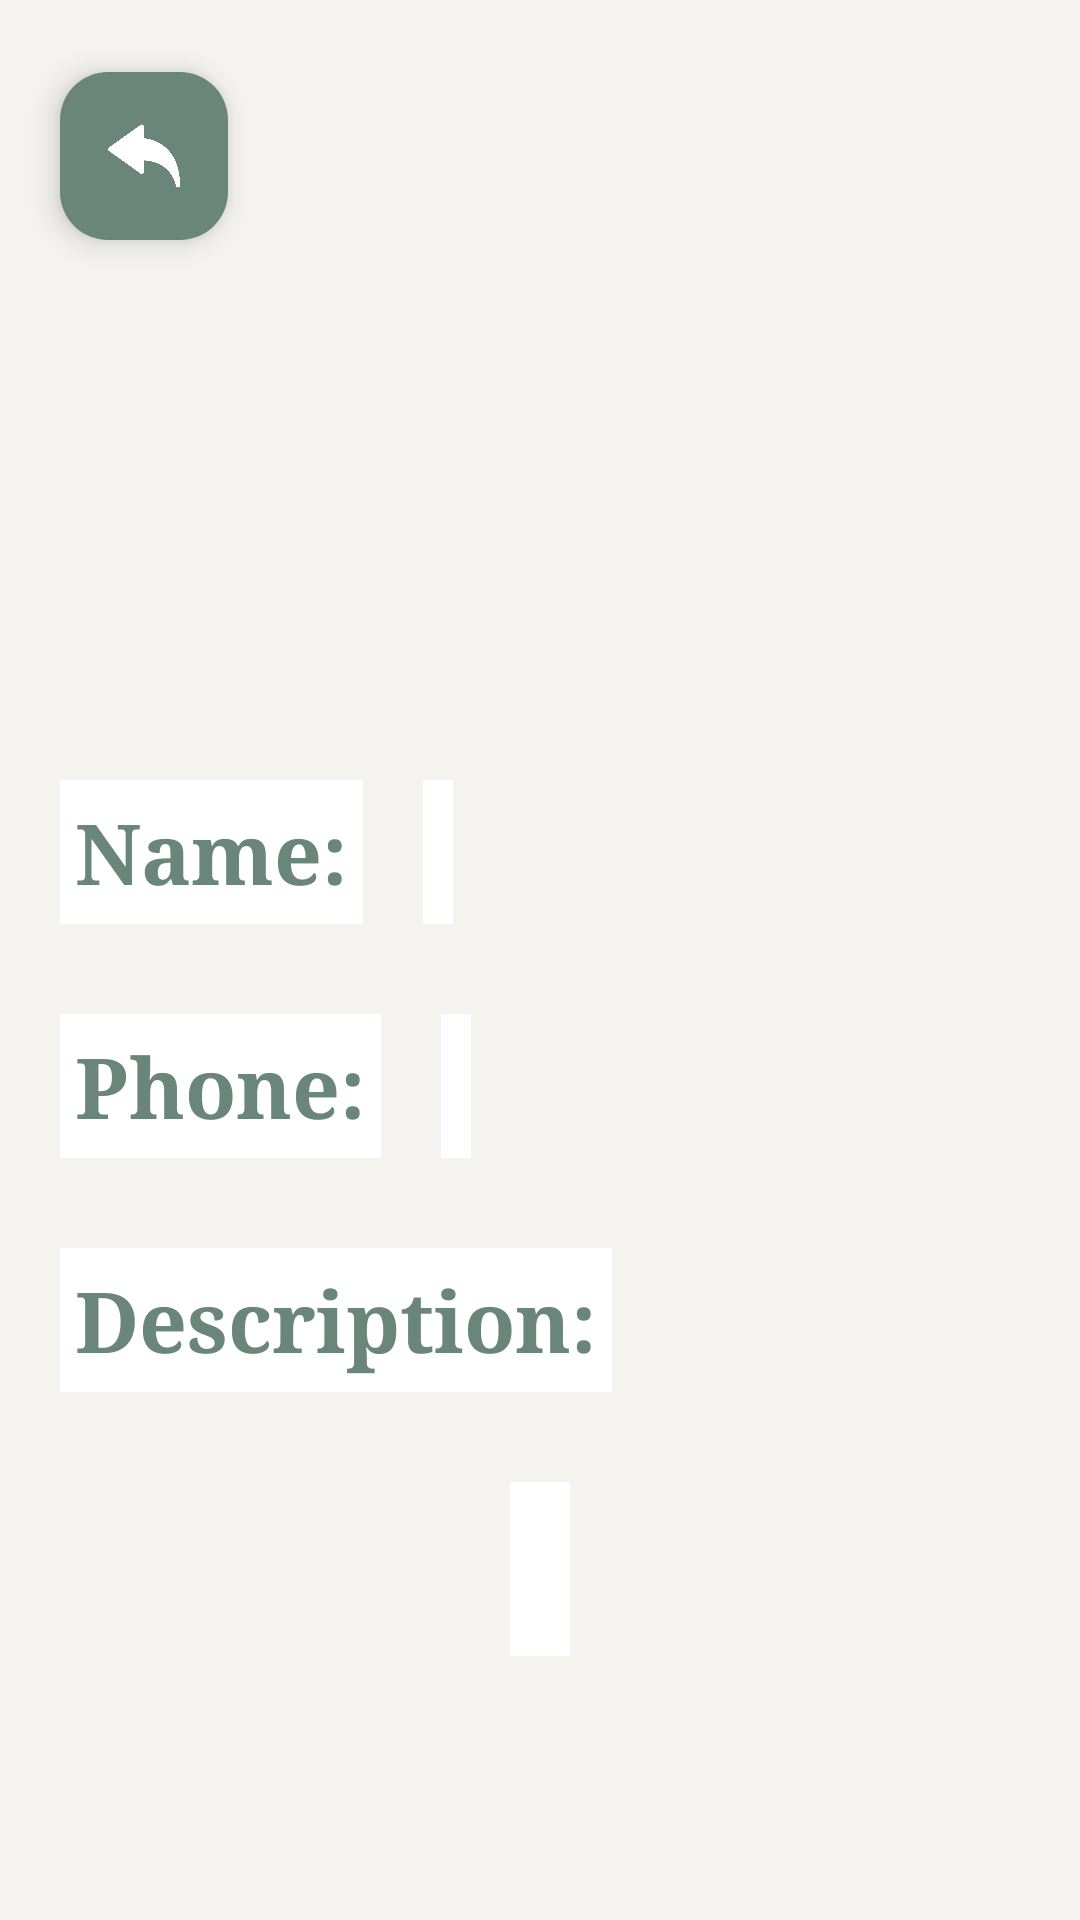

Reconstruct the res/layout file that produces this screen, plus the resources it refers to.
<!-- AndroidManifest.xml: application theme Theme.ContactsApp -->
<!-- res/layout/activity_show_contact.xml -->
<?xml version="1.0" encoding="utf-8"?>
<androidx.constraintlayout.widget.ConstraintLayout xmlns:android="http://schemas.android.com/apk/res/android"
    xmlns:app="http://schemas.android.com/apk/res-auto"
    xmlns:tool="http://schemas.android.com/tools"
    android:layout_width="match_parent"
    android:layout_height="match_parent"
    android:background="@color/bg_color">

    <com.google.android.material.floatingactionbutton.FloatingActionButton
        android:id="@+id/btn_back"
        android:layout_width="wrap_content"
        android:layout_height="wrap_content"
        android:layout_marginStart="20dp"
        android:layout_marginTop="24dp"
        android:contentDescription="TODO"
        android:outlineSpotShadowColor="@color/black"
        android:src="@drawable/back"
        app:backgroundTint="@color/green"
        app:hoveredFocusedTranslationZ="2dp"
        app:layout_constraintStart_toStartOf="parent"
        app:layout_constraintTop_toTopOf="parent"
        app:tint="@color/white" />

    <ImageView
        android:id="@+id/img_profile"
        android:layout_width="150dp"
        android:layout_height="150dp"
        android:layout_marginTop="80dp"
        android:src="@drawable/profile"
        app:layout_constraintEnd_toEndOf="parent"
        app:layout_constraintStart_toStartOf="parent"
        app:layout_constraintTop_toTopOf="parent" />

    <TextView
        android:id="@+id/tv_name"
        android:layout_width="wrap_content"
        android:layout_height="wrap_content"
        android:layout_marginStart="20dp"
        android:layout_marginTop="30dp"
        android:background="@color/white"
        android:fontFamily="serif"
        android:padding="5dp"
        android:text="@string/name"
        android:textColor="@color/green"
        android:textSize="28sp"
        android:textStyle="bold"
        app:layout_constraintStart_toStartOf="parent"
        app:layout_constraintTop_toBottomOf="@id/img_profile" />

    <TextView
        android:id="@+id/tv_show_name"
        android:layout_width="wrap_content"
        android:layout_height="wrap_content"
        android:layout_marginStart="20dp"
        android:layout_marginTop="30dp"
        android:background="@color/white"
        android:fontFamily="serif"
        android:padding="5dp"
        android:textColor="@color/pink"
        android:textSize="28sp"
        android:textStyle="bold"
        app:layout_constraintStart_toEndOf="@id/tv_name"
        app:layout_constraintTop_toBottomOf="@id/img_profile"
        tool:text="Nourhan" />

    <TextView
        android:id="@+id/tv_phone"
        android:layout_width="wrap_content"
        android:layout_height="wrap_content"
        android:layout_marginStart="20dp"
        android:layout_marginTop="30dp"
        android:background="@color/white"
        android:fontFamily="serif"
        android:padding="5dp"
        android:text="@string/phone"
        android:textColor="@color/green"
        android:textSize="28sp"
        android:textStyle="bold"
        app:layout_constraintStart_toStartOf="parent"
        app:layout_constraintTop_toBottomOf="@id/tv_name" />

    <TextView
        android:id="@+id/tv_show_phone"
        android:layout_width="wrap_content"
        android:layout_height="wrap_content"
        android:layout_marginStart="20dp"
        android:layout_marginTop="30dp"
        android:background="@color/white"
        android:fontFamily="serif"
        android:padding="5dp"
        android:textColor="@color/pink"
        android:textSize="28sp"
        android:textStyle="bold"
        app:layout_constraintStart_toEndOf="@id/tv_phone"
        app:layout_constraintTop_toBottomOf="@id/tv_show_name"
        tool:text="01288779197" />

    <TextView
        android:id="@+id/tv_description"
        android:layout_width="wrap_content"
        android:layout_height="wrap_content"
        android:layout_marginStart="20dp"
        android:layout_marginTop="30dp"
        android:background="@color/white"
        android:fontFamily="serif"
        android:padding="5dp"
        android:text="@string/description"
        android:textColor="@color/green"
        android:textSize="28sp"
        android:textStyle="bold"
        app:layout_constraintStart_toStartOf="parent"
        app:layout_constraintTop_toBottomOf="@id/tv_phone" />

    <TextView
        android:id="@+id/tv_show_description"
        android:layout_width="wrap_content"
        android:layout_height="wrap_content"
        android:layout_marginStart="50dp"
        android:layout_marginTop="30dp"
        android:layout_marginEnd="50dp"
        android:background="@color/white"
        android:fontFamily="serif"
        android:padding="10dp"
        android:textColor="@color/pink"
        android:textSize="28sp"
        android:textStyle="bold"
        app:layout_constraintEnd_toEndOf="parent"
        app:layout_constraintStart_toStartOf="parent"
        app:layout_constraintTop_toBottomOf="@id/tv_description"
        tool:text="Family" />

</androidx.constraintlayout.widget.ConstraintLayout>
<!-- resources referenced by this layout -->
<resources>
  <color name="bg_color">#F5F3F0</color>
  <color name="black">#FF000000</color>
  <color name="green">#6A867B</color>
  <color name="pink">#FAAFAC</color>
  <color name="white">#FFFFFFFF</color>
  <!-- drawable back: png bitmap (drawable, 10978 bytes) -->
  <string name="description">Description:</string>
  <string name="name">Name:</string>
  <string name="phone">Phone:</string>
  <style name="Theme.ContactsApp" parent="Base.Theme.ContactsApp" />
  <style name="Base.Theme.ContactsApp" parent="Theme.Material3.DayNight.NoActionBar">
          
          
          <item name="shapeAppearanceSmallComponent">@style/ShapeAppearance.App.SmallComponent</item>
      </style>
  <style name="ShapeAppearance.App.SmallComponent" parent="ShapeAppearance.MaterialComponents.SmallComponent">
  
      </style>
</resources>
